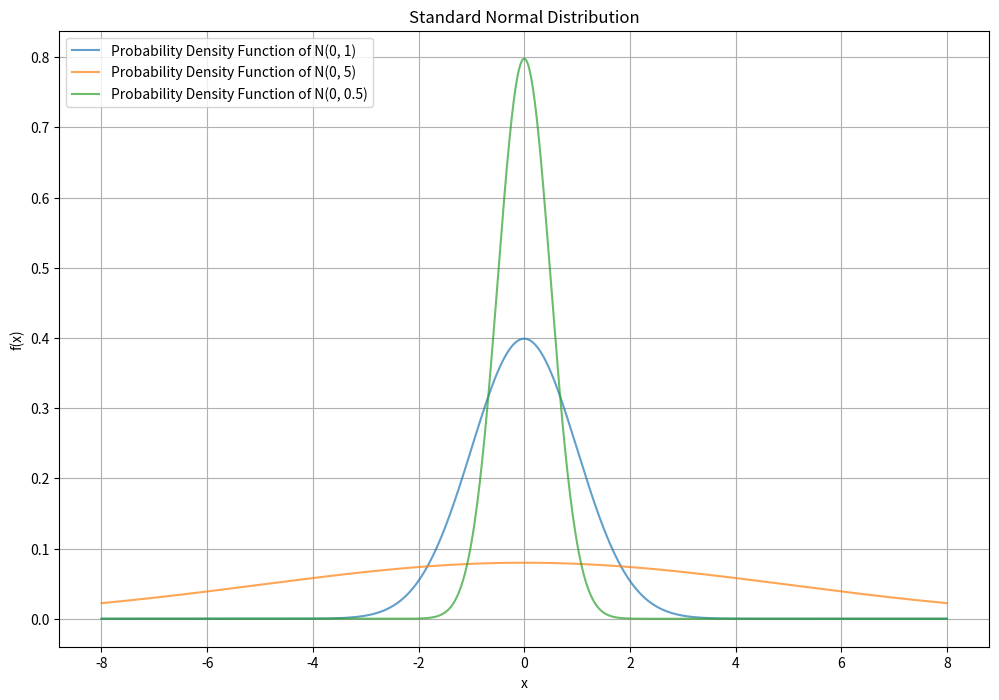

Python code for this plot:
import numpy as np
import matplotlib.pyplot as plt

def getPDF(x, mu, sigma): # 입력, 평균, 표준편차
    return (1 / np.sqrt(2 * np.pi * sigma**2)) * np.exp(-(x-mu)**2 / (2 * sigma**2))

np.random.seed(41) # 난수 시드 값

x = np.linspace(-8, 8, 1000) # -8부터 8까지 1000개의 일정한 숫자
y1 = getPDF(x, 0.0, 1.0) # 평균이 0이고 표준편차가 1인
                     # 표준 정규분포 (Standard Probability Density Function)
y2 = getPDF(x, 0.0, 5.0)
y3 = getPDF(x, 0.0, 0.5)

plt.figure(figsize=(12, 8)) # 그래프 사이즈(인치)
plt.title('Standard Normal Distribution') # 그래프 제목
plt.xlabel('x') # x축 라벨
plt.ylabel('f(x)') # y축 라벨
plt.grid() # 격자 생성

plt.plot(x, y1, alpha=0.7, label="Probability Density Function of N(0, 1)") # 표준
plt.plot(x, y2, alpha=0.7, label="Probability Density Function of N(0, 5)")
plt.plot(x, y3, alpha=0.7, label="Probability Density Function of N(0, 0.5)")

plt.legend(loc='upper left') # 범례를 왼쪽 상단에 넣기
plt.show()